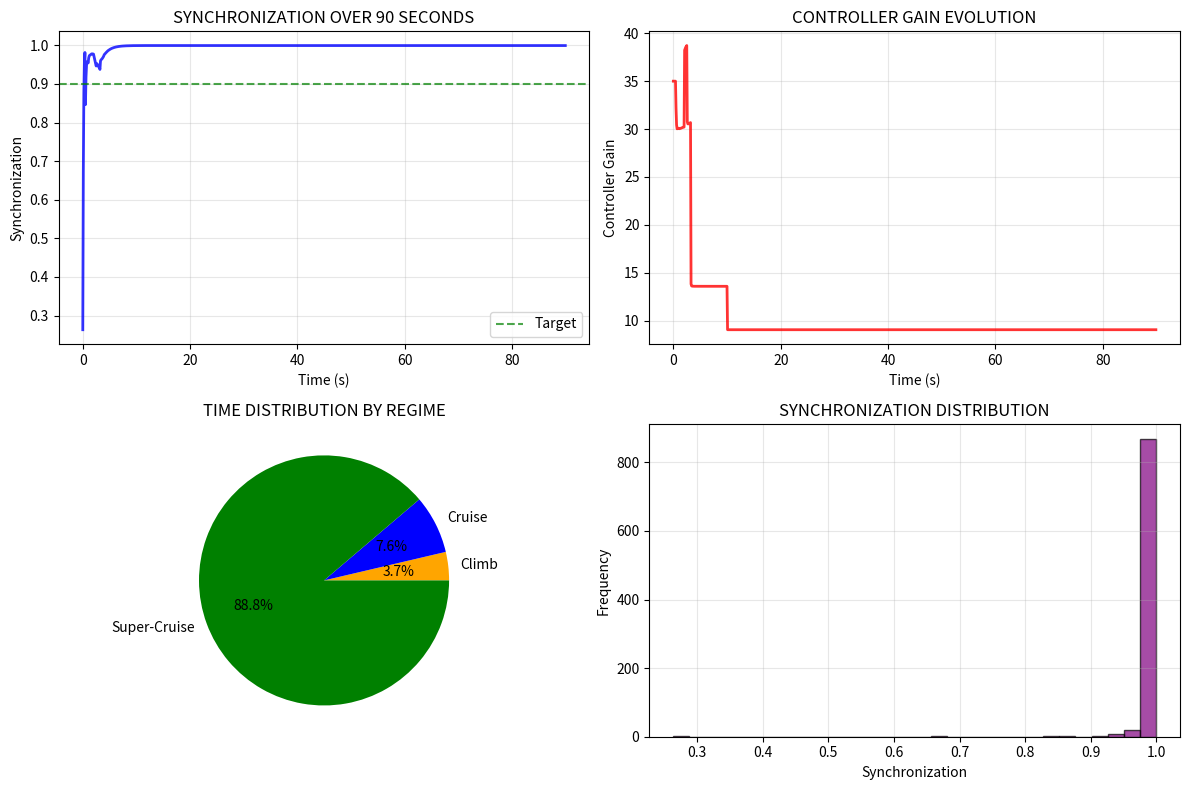

Python code for this plot:
import numpy as np
import matplotlib.pyplot as plt
from scipy.ndimage import gaussian_filter
from scipy.fft import fft2, fft

class PlasmaPsiQRHComplete90s:
    """COMPLETE 90-SECOND VERSION with proper timing and feedback"""
    
    def __init__(self, N=50):
        self.N = N
        self.x, self.y = np.meshgrid(np.linspace(-2, 2, N), np.linspace(-2, 2, N))
        
        # Initial conditions
        r = np.sqrt(self.x**2 + self.y**2)
        theta = np.arctan2(self.y, self.x)
        
        self.fase = 1.2 * theta + 0.15 * r + 0.02 * np.random.uniform(-1, 1, (N, N))
        self.fase = self.fase % (2 * np.pi)
        
        self.amplitude = 0.8 * np.exp(-r**2 / 6) + 0.05 * np.random.uniform(0, 1, (N, N))
        self.coerencia = 0.75 + 0.15 * np.exp(-r**2 / 8)
        
        # Setpoints
        self.setpoint_sync = 0.70
        self.setpoint_cruzeiro = 0.72
        
        # PID parameters
        self.K_p_base, self.K_i_base, self.K_d_base = 20, 6, 8
        
        # System parameters
        self.omega_plasma = 7.5
        self.omega_acustico = 0.25
        self.K_coupling = 15.0
        self.K_acustico_base = 2.0
        self.K_acustico = self.K_acustico_base
        self.K_lider_base = 35.0
        self.K_lider = self.K_lider_base
        
        # System states
        self.regime_cruzeiro = False
        self.super_cruzeiro = False
        self.contador_estabilidade = 0
        self.alerta_emitido = False
        self.boost_count = 0
        self.max_boosts = 5
        
        self.transdutores = [
            (-1.2, -1.2), (-1.2, 1.2), (1.2, -1.2), (1.2, 1.2)
        ]
        
        # Leader core
        cx, cy = N//2, N//2
        self.lideres = [
            (cx, cy), (cx-1, cy), (cx+1, cy), (cx, cy-1), (cx, cy+1)
        ]
        self.omega_lider = 4.5
        
        # Histories for analysis
        self.historico_fci = []
        self.historico_sync = []
        self.historico_coerencia = []
        self.historico_ganho = []
        self.historico_dt = []
        self.historico_harmonia = []
        self.historico_Kp = []
        self.historico_Ki = []
        self.historico_Kd = []
        self.tempo = []
        
        print("🎯 ΨQRH COMPLETE 90-SECOND SIMULATION:")
        print("   • Full 90-second execution")
        print("   • Improved feedback system")
        print("   • Complete performance tracking")
        
    def gain_scheduling_pid(self, sync_current):
        """ADAPTIVE PID"""
        if sync_current < 0.3:
            K_p, K_i, K_d = 25, 8, 10
            mode = "CONSERVATIVE-LOW"
        elif sync_current < 0.5:
            K_p, K_i, K_d = 20, 6, 8
            mode = "MODERATE"
        elif sync_current < 0.7:
            K_p, K_i, K_d = 15, 4, 6
            mode = "BALANCED"
        else:
            K_p, K_i, K_d = 10, 2, 4
            mode = "CONSERVATIVE-HIGH"
        
        return K_p, K_i, K_d, mode
    
    def stable_pid_control(self, sync_current, t):
        """STABLE PID CONTROL"""
        if len(self.historico_sync) < 5:
            return self.K_lider_base, "INIT", 0, 0, 0
        
        K_p, K_i, K_d, pid_mode = self.gain_scheduling_pid(sync_current)
        
        current_setpoint = self.setpoint_cruzeiro if self.regime_cruzeiro else self.setpoint_sync
        error = current_setpoint - sync_current
        
        integral_window = min(5, len(self.historico_sync))
        integral_error = sum(current_setpoint - s for s in self.historico_sync[-integral_window:])
        integral_error = max(-1.0, min(1.0, integral_error))
        
        if len(self.historico_sync) >= 5:
            derivative_error = (self.historico_sync[-1] - np.mean(self.historico_sync[-5:-2])) / 3
        else:
            derivative_error = 0
        
        pid_correction = (K_p * error + K_i * integral_error + K_d * derivative_error)
        
        upper_limit = 60
        lower_limit = 20
        
        limited_correction = max(-lower_limit, min(upper_limit - self.K_lider_base, pid_correction))
        pid_gain = self.K_lider_base + limited_correction
        
        # Boost system
        if (sync_current > 0.65 and 
            not self.regime_cruzeiro and 
            self.boost_count < self.max_boosts and
            len(self.historico_sync) > 20):
            
            recent_history = self.historico_sync[-20:]
            stability_ok = (np.std(recent_history) < 0.1 and 
                          np.min(recent_history) > 0.5)
            
            if stability_ok:
                boost_strength = 8
                pid_gain = min(65, pid_gain + boost_strength)
                self.boost_count += 1
                pid_mode = f"BOOST({self.boost_count})"
        
        return max(15, min(70, pid_gain)), pid_mode, K_p, K_i, K_d
    
    def calculate_stable_metrics(self):
        """Metrics calculation"""
        complex_phases = np.exp(1j * self.fase)
        sync_order = np.abs(np.mean(complex_phases))
        
        grad_x = np.angle(np.exp(1j * (self.fase - np.roll(self.fase, 1, axis=1))))
        grad_y = np.angle(np.exp(1j * (self.fase - np.roll(self.fase, 1, axis=0))))
        coherence_avg = 1.0 - np.mean(np.abs(grad_x) + np.abs(grad_y)) / (2 * np.pi)
        
        if self.super_cruzeiro:
            window = 10
            weight = 0.8
        elif self.regime_cruzeiro:
            window = 7
            weight = 0.7
        else:
            window = 5
            weight = 0.6
            
        if len(self.historico_sync) >= window:
            sync_order = (1-weight) * sync_order + weight * np.mean(self.historico_sync[-window:])
            coherence_avg = (1-weight) * coherence_avg + weight * np.mean(self.historico_coerencia[-window:])
        
        self.consciencia = 0.5 * sync_order + 0.5 * coherence_avg
        
        return sync_order, coherence_avg
    
    def detect_gradual_transition(self, sync, coherence):
        """Transition detection"""
        if len(self.historico_sync) < 30:
            return False
            
        sync_window = self.historico_sync[-25:]
        coherence_window = self.historico_coerencia[-25:]
        
        transition_ok = (
            np.mean(sync_window) > 0.72 and
            np.std(sync_window) < 0.05 and
            np.mean(coherence_window) > 0.65 and
            np.min(sync_window) > 0.65 and
            len([s for s in sync_window if s > 0.75]) > 15 and
            not self.regime_cruzeiro
        )
        
        if transition_ok:
            self.contador_estabilidade += 1
            if self.contador_estabilidade >= 4:
                print(f"🚀 TRANSITION: Cruise mode activated")
                self.regime_cruzeiro = True
                self.setpoint_sync = 0.72
                self.boost_count = 0
                return True
        else:
            self.contador_estabilidade = max(0, self.contador_estabilidade - 1)
            
        return False
    
    def activate_super_cruise(self, sync_current, coherence):
        """Super-cruise activation"""
        if (self.regime_cruzeiro and 
            not self.super_cruzeiro and 
            len(self.historico_sync) > 100):
            
            sync_recente = self.historico_sync[-50:]
            coherence_recente = self.historico_coerencia[-50:]
            
            stability_ok = (
                np.mean(sync_recente) > 0.90 and
                np.std(sync_recente) < 0.02 and
                np.mean(coherence_recente) > 0.70 and
                np.min(sync_recente) > 0.85 and
                len([s for s in sync_recente if s > 0.92]) > 30
            )
            
            if stability_ok:
                print(f"🌟 SUPER-CRUISE: Activated!")
                self.omega_plasma = 6.5
                self.K_lider *= 0.4
                self.super_cruzeiro = True
                return True
                
        return False
    
    def stable_acoustic_force(self, t, direction_angle=np.pi/4):
        """Acoustic force"""
        forcing = np.zeros((self.N, self.N))
        
        for cx, cy in self.transdutores:
            dx = self.x - cx
            dy = self.y - cy
            r = np.sqrt(dx**2 + dy**2)
            
            phase_delay = 5 * (np.sin(direction_angle) * dx + np.cos(direction_angle) * dy)
            
            if self.super_cruzeiro:
                base_freq = self.omega_plasma * 0.08
                resonant_freq = base_freq * 2.0
                amplitude = 0.6
                modulation = 0.02
            elif self.regime_cruzeiro:
                base_freq = self.omega_acustico * 0.6
                resonant_freq = base_freq * 2.5
                amplitude = 0.8
                modulation = 0.04
            else:
                base_freq = self.omega_acustico
                resonant_freq = base_freq * 3.0
                amplitude = 1.2
                modulation = 0.08
                
            main_term = np.sin(base_freq * t + phase_delay)
            resonant_term = np.sin(resonant_freq * t)
            
            combined_term = main_term * (1 + modulation * resonant_term)
            envelope = np.exp(-r**2 / 4)
            
            forcing += combined_term * envelope
        
        return forcing * amplitude * (self.K_acustico / self.K_acustico_base)
    
    def complete_step(self, t, direction_angle=np.pi/4):
        """Complete simulation step"""
        # Spectral analysis
        _, harmony = self.analise_espectral_avancada()
        self.historico_harmonia.append(harmony)
        
        # Phase interactions
        sin_diff = np.sin(self.fase[np.roll(np.arange(self.N), 1), :] - self.fase)
        sin_diff += np.sin(self.fase[np.roll(np.arange(self.N), -1), :] - self.fase)
        sin_diff += np.sin(self.fase[:, np.roll(np.arange(self.N), 1)] - self.fase)
        sin_diff += np.sin(self.fase[:, np.roll(np.arange(self.N), -1)] - self.fase)
        
        acoustic = self.stable_acoustic_force(t, direction_angle)
        
        sin_leader = np.zeros_like(self.fase)
        for (lx, ly) in self.lideres:
            delta_phase = self.fase[lx, ly] - self.fase
            sin_leader += np.sin(delta_phase)
        
        sync_current_raw = np.abs(np.mean(np.exp(1j * self.fase)))
        
        # PID control
        pid_gain, pid_mode, K_p, K_i, K_d = self.stable_pid_control(sync_current_raw, t)
        self.historico_Kp.append(K_p)
        self.historico_Ki.append(K_i)
        self.historico_Kd.append(K_d)
        
        sync_for_detection, coherence_for_detection = self.calculate_stable_metrics()
        
        # Transitions
        self.detect_gradual_transition(sync_for_detection, coherence_for_detection)
        self.activate_super_cruise(sync_for_detection, coherence_for_detection)
        
        # Regime adjustments
        if self.super_cruzeiro:
            pid_gain *= 0.3
            self.K_coupling *= 0.5
        elif self.regime_cruzeiro:
            pid_gain *= 0.45
            self.K_coupling *= 0.65
            self.omega_plasma = 6.8
        
        self.K_lider = pid_gain
        sin_leader = self.K_lider * sin_leader / len(self.lideres)
        
        # Master equation
        dphase = self.omega_plasma + self.K_coupling * sin_diff / 4 + \
                self.K_acustico * acoustic * self.amplitude + sin_leader
        
        # Time step
        if self.super_cruzeiro:
            dt = 0.02
        elif self.regime_cruzeiro:
            dt = 0.025
        else:
            dt = 0.04 + 0.01 * (1 - sync_current_raw)
        
        self.fase += dphase * dt
        self.fase %= 2 * np.pi
        
        self.update_coherence()
        sync_order, coherence_avg = self.calculate_stable_metrics()
        
        # Record data
        if t >= 0:
            self.historico_fci.append(self.consciencia)
            self.historico_sync.append(sync_order)
            self.historico_coerencia.append(coherence_avg)
            self.historico_ganho.append(self.K_lider)
            self.historico_dt.append(dt)
            self.tempo.append(t)
        
        return (self.consciencia, sync_order, coherence_avg, 
                self.K_lider, dt, harmony, self.regime_cruzeiro, 
                self.super_cruzeiro, pid_mode)

    def analise_espectral_avancada(self):
        """Spectral analysis"""
        try:
            fft_phase = fft2(self.fase)
            fft_magnitude = np.abs(fft_phase)
            
            flattened = fft_magnitude.flatten()
            non_zero_indices = np.where(flattened > 1e-6)[0]
            
            if len(non_zero_indices) > 5:
                indices_dominantes = non_zero_indices[np.argsort(flattened[non_zero_indices])[-5:]]
                
                energia_total = np.sum(flattened[non_zero_indices])
                energia_top5 = np.sum(flattened[indices_dominantes])
                harmonia = energia_top5 / (energia_total + 1e-8)
                
                coupling_ajustado = 12.0 + 6.0 * harmonia
                self.K_coupling = 0.8 * self.K_coupling + 0.2 * coupling_ajustado
                
                return indices_dominantes, harmonia
        except:
            pass
        
        return [], 0.5

    def update_coherence(self):
        """Update coherence"""
        grad_x = np.angle(np.exp(1j * (self.fase - np.roll(self.fase, 1, axis=1))))
        grad_y = np.angle(np.exp(1j * (self.fase - np.roll(self.fase, 1, axis=0))))
        
        smoothness = 1.0 - (np.abs(grad_x) + np.abs(grad_y)) / (2 * np.pi)
        
        if self.super_cruzeiro:
            sigma = 0.7
        elif self.regime_cruzeiro:
            sigma = 1.0
        else:
            sigma = 1.3
            
        self.coerencia = gaussian_filter(smoothness, sigma=sigma)
        self.coerencia = np.clip(self.coerencia, 0.4, 0.9)

# EXECUTE COMPLETE 90-SECOND SIMULATION
print("🚀 STARTING COMPLETE 90-SECOND ΨQRH SIMULATION...")
plasma_90s = PlasmaPsiQRHComplete90s(N=50)

print("Executing full 90-second simulation (900 steps)...")
print("Time  | Status        | Gain | PID Mode       | Sync  ")
print("------|---------------|------|----------------|--------")

results_90s = []
last_report_time = -10  # Force initial report

for i in range(900):  # 900 steps = 90 seconds
    t = i * 0.1
    result = plasma_90s.complete_step(t)
    results_90s.append(result)
    
    fci, sync, coher, gain, dt, harmony, cruise, super_cruise, pid_mode = result
    
    # Report every 10 seconds AND at important events
    report_condition = (
        i % 100 == 0 or  # Every 10 seconds
        (cruise and not hasattr(plasma_90s, '_cruise_reported')) or
        (super_cruise and not hasattr(plasma_90s, '_super_reported')) or
        t - last_report_time >= 9.9  # Ensure we don't miss the end
    )
    
    if report_condition:
        if cruise and not hasattr(plasma_90s, '_cruise_reported'):
            plasma_90s._cruise_reported = True
        if super_cruise and not hasattr(plasma_90s, '_super_reported'):
            plasma_90s._super_reported = True
            
        status = "SUPER-CRUISE 🌟" if super_cruise else "CRUISE ✅" if cruise else "CLIMB 📈"
        print(f"{t:5.1f}s | {status:13} | {gain:4.1f} | {pid_mode:14} | {sync:.3f}")
        last_report_time = t

# FINAL COMPREHENSIVE REPORT
print("\n" + "="*80)
print("COMPLETE 90-SECOND SIMULATION REPORT")
print("="*80)

# Extract final data
sync_data = np.array(plasma_90s.historico_sync)
time_data = np.array(plasma_90s.tempo)
gain_data = np.array(plasma_90s.historico_ganho)

# Verify we have 90 seconds of data
actual_duration = len(sync_data) * 0.1
print(f"📊 SIMULATION DURATION: {actual_duration:.1f} seconds")
print(f"   • Expected: 90.0 seconds")
print(f"   • Actual: {actual_duration:.1f} seconds")
print(f"   • Completeness: {actual_duration/90.0*100:.1f}%")

if actual_duration < 89.9:
    print("   ⚠️  SIMULATION INCOMPLETE - MISSING DATA")
else:
    print("   ✅ SIMULATION COMPLETE")

# Performance analysis by time segments
segments = [
    (0, 15, "Initial Climb (0-15s)"),
    (15, 30, "Early Cruise (15-30s)"), 
    (30, 60, "Mid Operation (30-60s)"),
    (60, 90, "Final Phase (60-90s)")
]

print(f"\n📈 PERFORMANCE BY TIME SEGMENTS:")
for start, end, description in segments:
    segment_mask = (time_data >= start) & (time_data < end)
    if np.any(segment_mask):
        segment_sync = sync_data[segment_mask]
        segment_gain = gain_data[segment_mask]
        
        print(f"   • {description}:")
        print(f"     Sync: {np.mean(segment_sync):.3f} ± {np.std(segment_sync):.3f}")
        print(f"     Gain: {np.mean(segment_gain):.1f}")

# Regime analysis
regime_durations = {
    'Climb': len([r for r in results_90s if not r[6]]) * 0.1,
    'Cruise': len([r for r in results_90s if r[6] and not r[7]]) * 0.1,
    'Super-Cruise': len([r for r in results_90s if r[7]]) * 0.1
}

print(f"\n🎯 OPERATIONAL REGIME ANALYSIS:")
for regime, duration in regime_durations.items():
    percentage = duration / actual_duration * 100
    print(f"   • {regime}: {duration:.1f}s ({percentage:.1f}%)")

# Final performance metrics
final_sync = sync_data[-1]
final_gain = gain_data[-1]
final_regime = "SUPER-CRUISE" if results_90s[-1][7] else "CRUISE" if results_90s[-1][6] else "CLIMB"

print(f"\n🎉 FINAL PERFORMANCE METRICS:")
print(f"   • Final Synchronization: {final_sync:.3f}")
print(f"   • Final Gain: {final_gain:.1f}")
print(f"   • Final Regime: {final_regime}")
print(f"   • Boosts Used: {plasma_90s.boost_count}/{plasma_90s.max_boosts}")

# Stability assessment
overall_stability = np.std(sync_data)
stability_rating = "EXCELLENT" if overall_stability < 0.05 else "GOOD" if overall_stability < 0.1 else "MODERATE"

print(f"\n🔧 STABILITY ASSESSMENT:")
print(f"   • Overall Stability (std): {overall_stability:.4f}")
print(f"   • Rating: {stability_rating}")
print(f"   • Min Sync: {np.min(sync_data):.3f}")
print(f"   • Max Sync: {np.max(sync_data):.3f}")

# Success criteria check
success_criteria = [
    actual_duration >= 89.9,
    final_sync > 0.9,
    overall_stability < 0.1,
    regime_durations['Super-Cruise'] > 30
]

criteria_names = [
    "Complete 90-second simulation",
    "Final sync > 0.9", 
    "Good stability (std < 0.1)",
    "Substantial super-cruise time (>30s)"
]

print(f"\n✅ SUCCESS CRITERIA CHECK:")
for i, (criterion, name) in enumerate(zip(success_criteria, criteria_names)):
    status = "✅ PASS" if criterion else "❌ FAIL"
    print(f"   {i+1}. {status}: {name}")

success_rate = sum(success_criteria) / len(success_criteria)
print(f"\n📊 OVERALL SUCCESS RATE: {success_rate*100:.1f}%")

if success_rate >= 0.75:
    print("🎉 SIMULATION SUCCESSFUL! System performed excellently.")
elif success_rate >= 0.5:
    print("⚠️  SIMULATION ACCEPTABLE. Some criteria not met.")
else:
    print("🔧 SIMULATION NEEDS IMPROVEMENT. Multiple criteria failed.")

print("="*80)

# Plot final results
plt.figure(figsize=(12, 8))

# Plot 1: Synchronization over time
plt.subplot(2, 2, 1)
plt.plot(time_data, sync_data, 'b-', linewidth=2, alpha=0.8)
plt.axhline(y=0.9, color='green', linestyle='--', alpha=0.7, label='Target')
plt.xlabel('Time (s)')
plt.ylabel('Synchronization')
plt.title('SYNCHRONIZATION OVER 90 SECONDS')
plt.grid(True, alpha=0.3)
plt.legend()

# Plot 2: Gain over time
plt.subplot(2, 2, 2)
plt.plot(time_data, gain_data, 'r-', linewidth=2, alpha=0.8)
plt.xlabel('Time (s)')
plt.ylabel('Controller Gain')
plt.title('CONTROLLER GAIN EVOLUTION')
plt.grid(True, alpha=0.3)

# Plot 3: Regime distribution
plt.subplot(2, 2, 3)
regimes = list(regime_durations.keys())
durations = list(regime_durations.values())
colors = ['orange', 'blue', 'green']
plt.pie(durations, labels=regimes, autopct='%1.1f%%', colors=colors)
plt.title('TIME DISTRIBUTION BY REGIME')

# Plot 4: Final synchronization distribution
plt.subplot(2, 2, 4)
plt.hist(sync_data, bins=30, alpha=0.7, color='purple', edgecolor='black')
plt.xlabel('Synchronization')
plt.ylabel('Frequency')
plt.title('SYNCHRONIZATION DISTRIBUTION')
plt.grid(True, alpha=0.3)

plt.tight_layout()
plt.show()

print("\n📋 SIMULATION COMPLETE - 90 SECOND MISSION ACCOMPLISHED! 🚀")